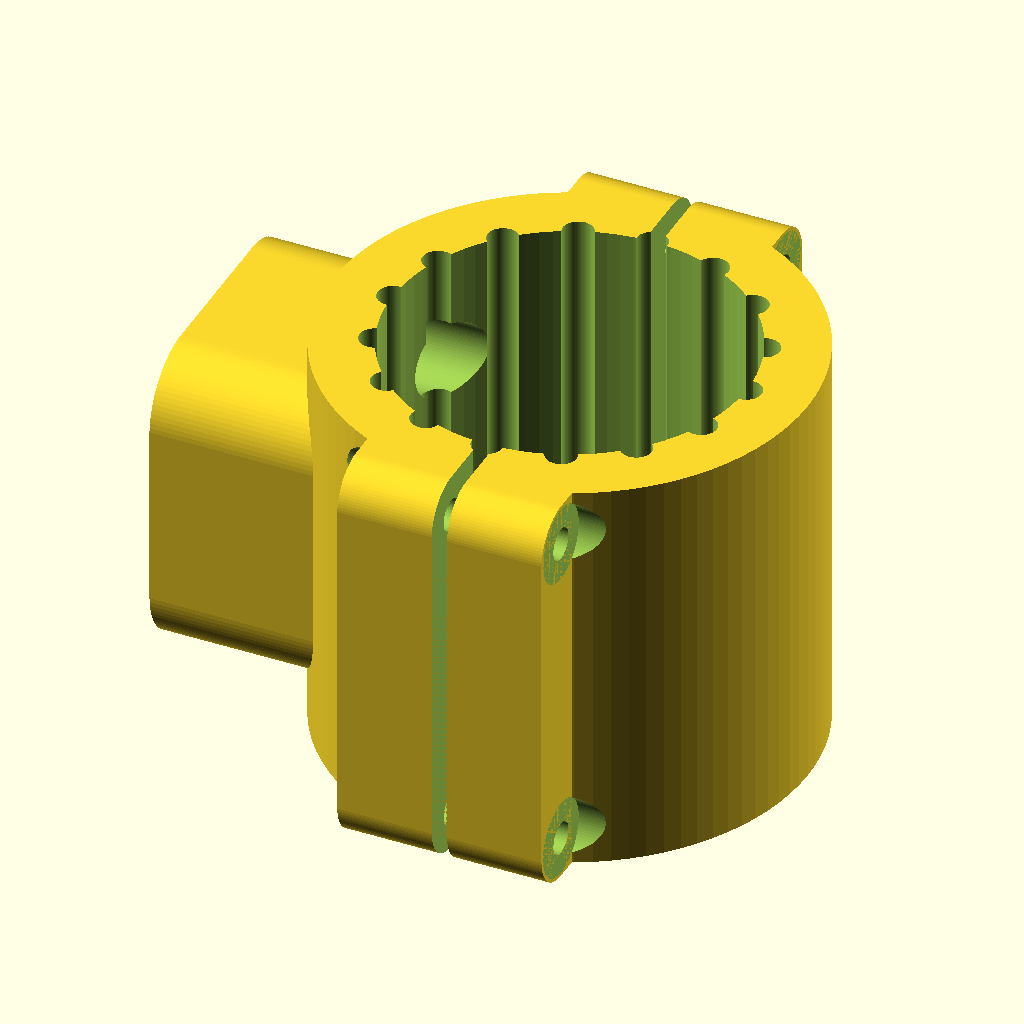
Cell 1: the model at its default parameters.
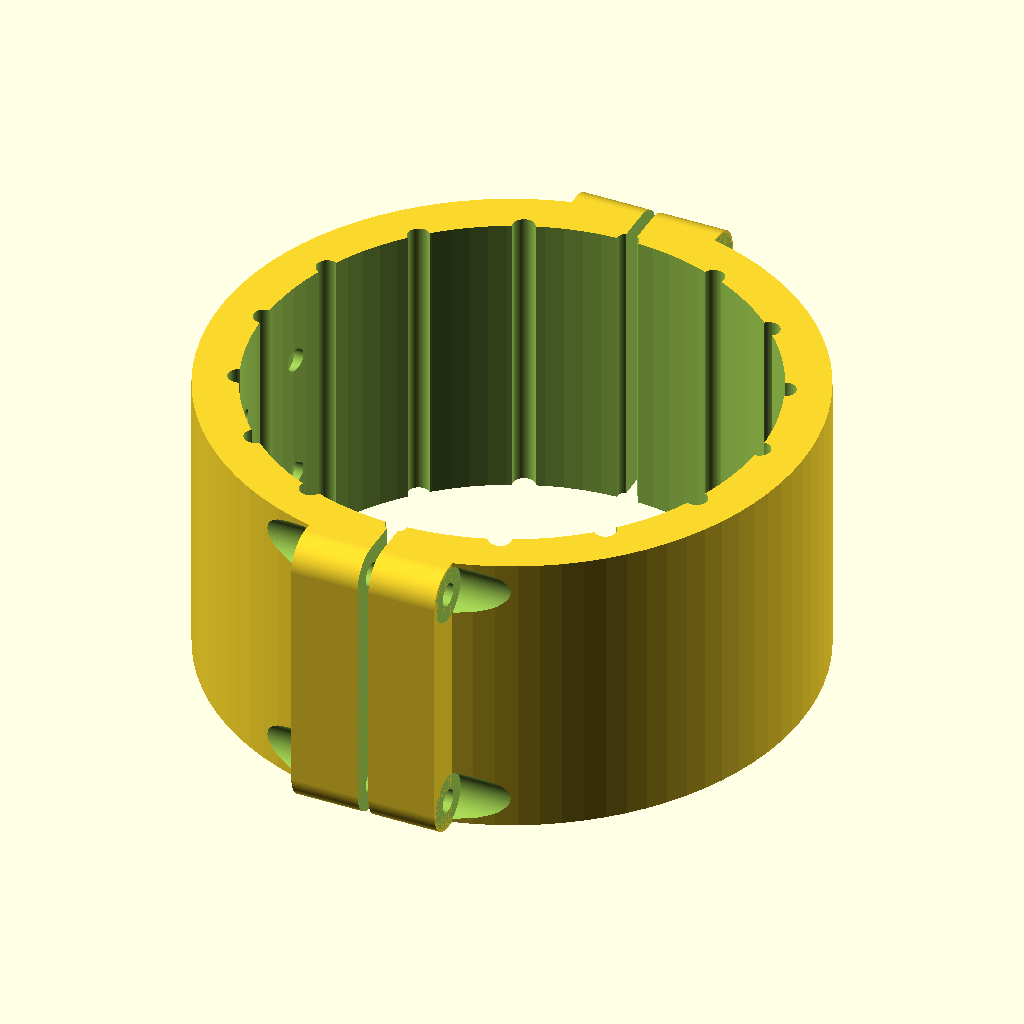
Cell 2 — router set to 138.4, the other parameters unchanged.
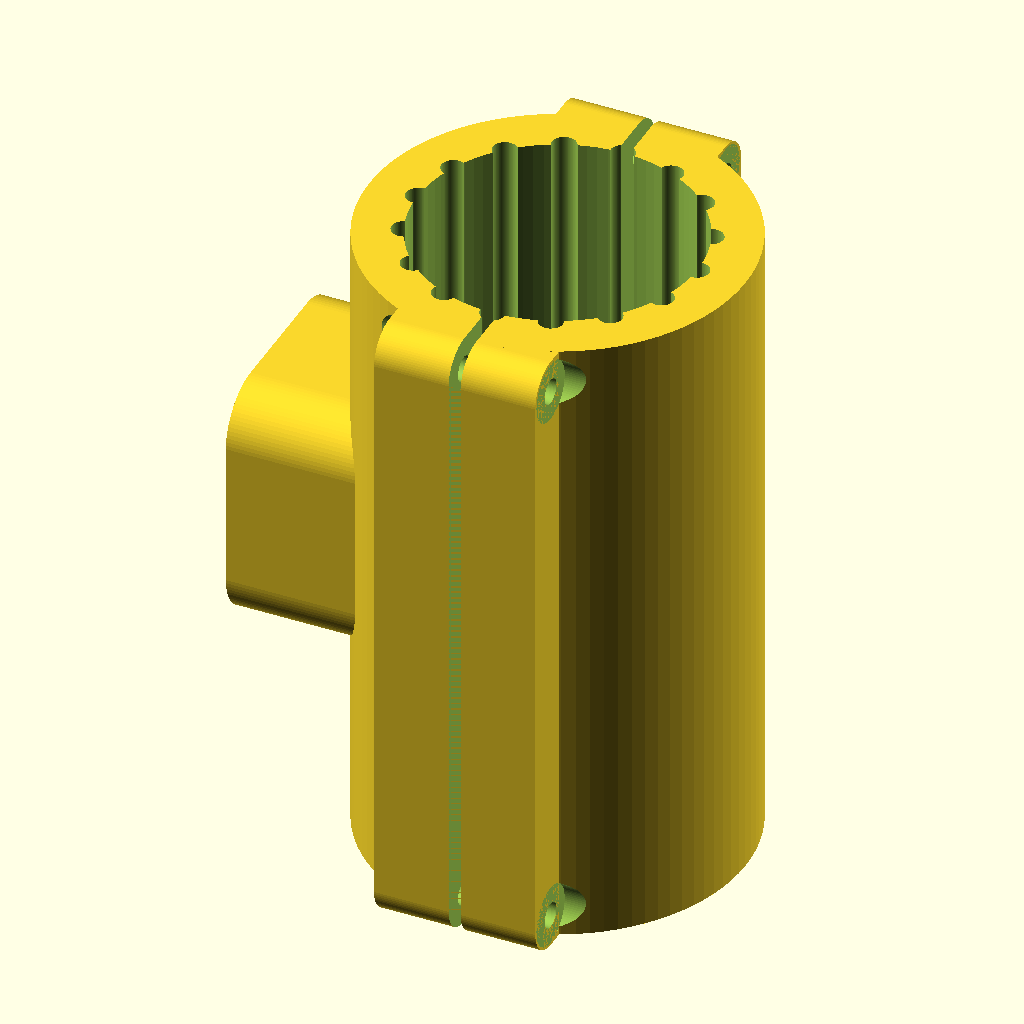
Cell 3: router_h = 160 (everything else at default).
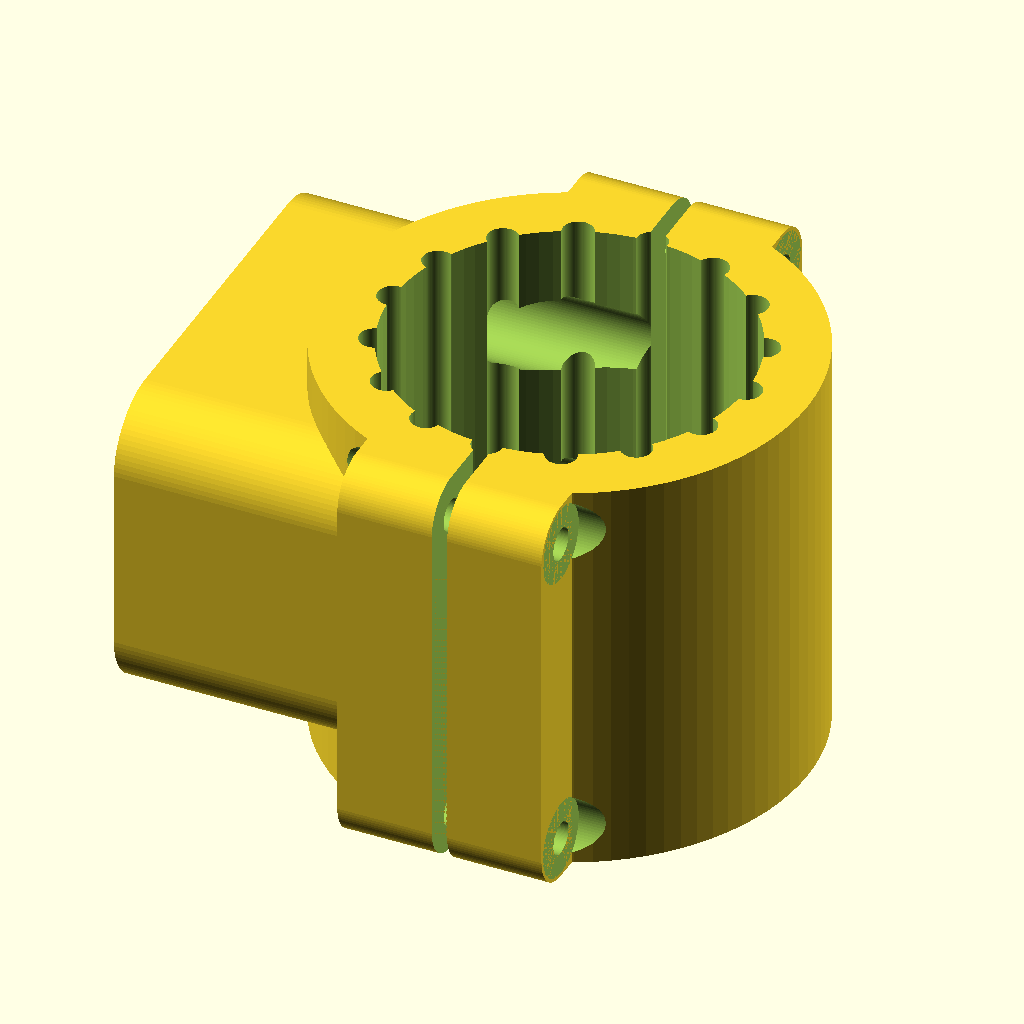
Cell 4: screws_y = 60 (everything else at default).
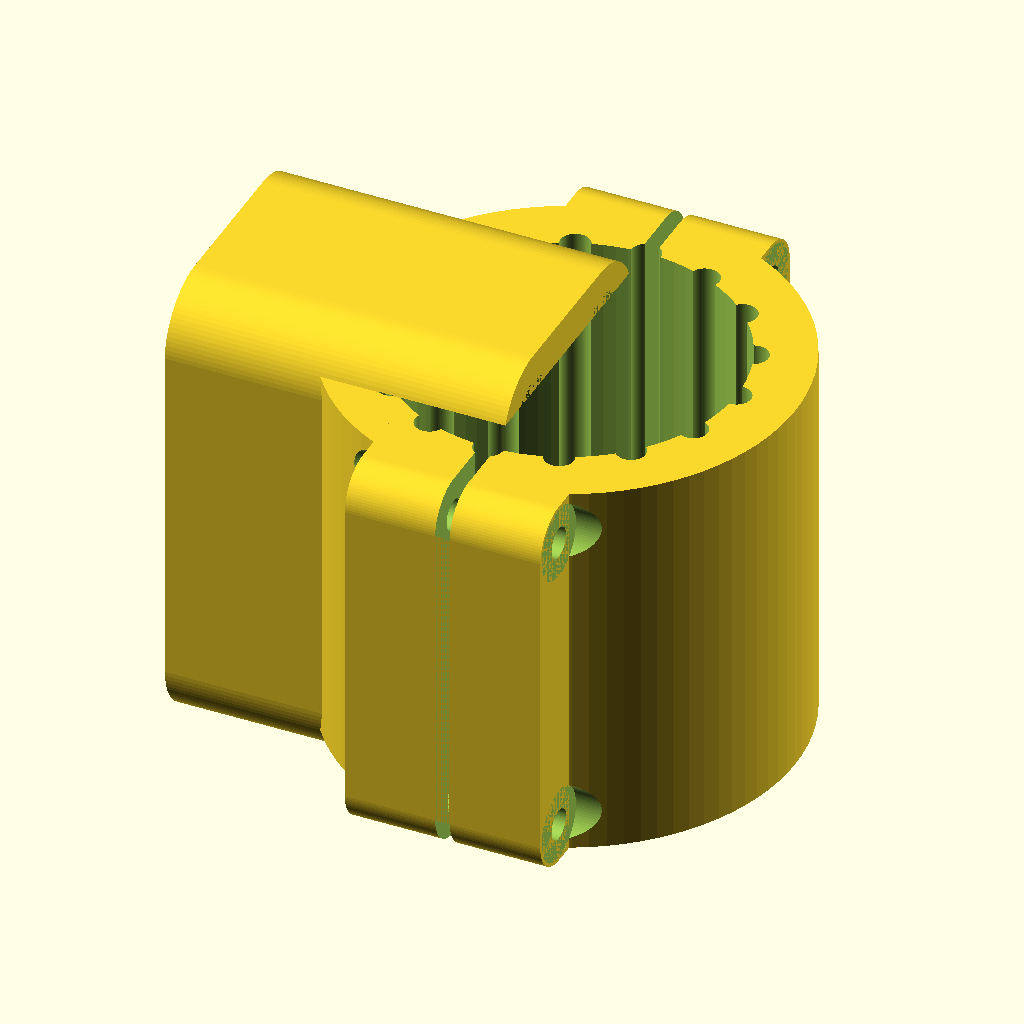
Cell 5 — screws_z set to 70, the other parameters unchanged.
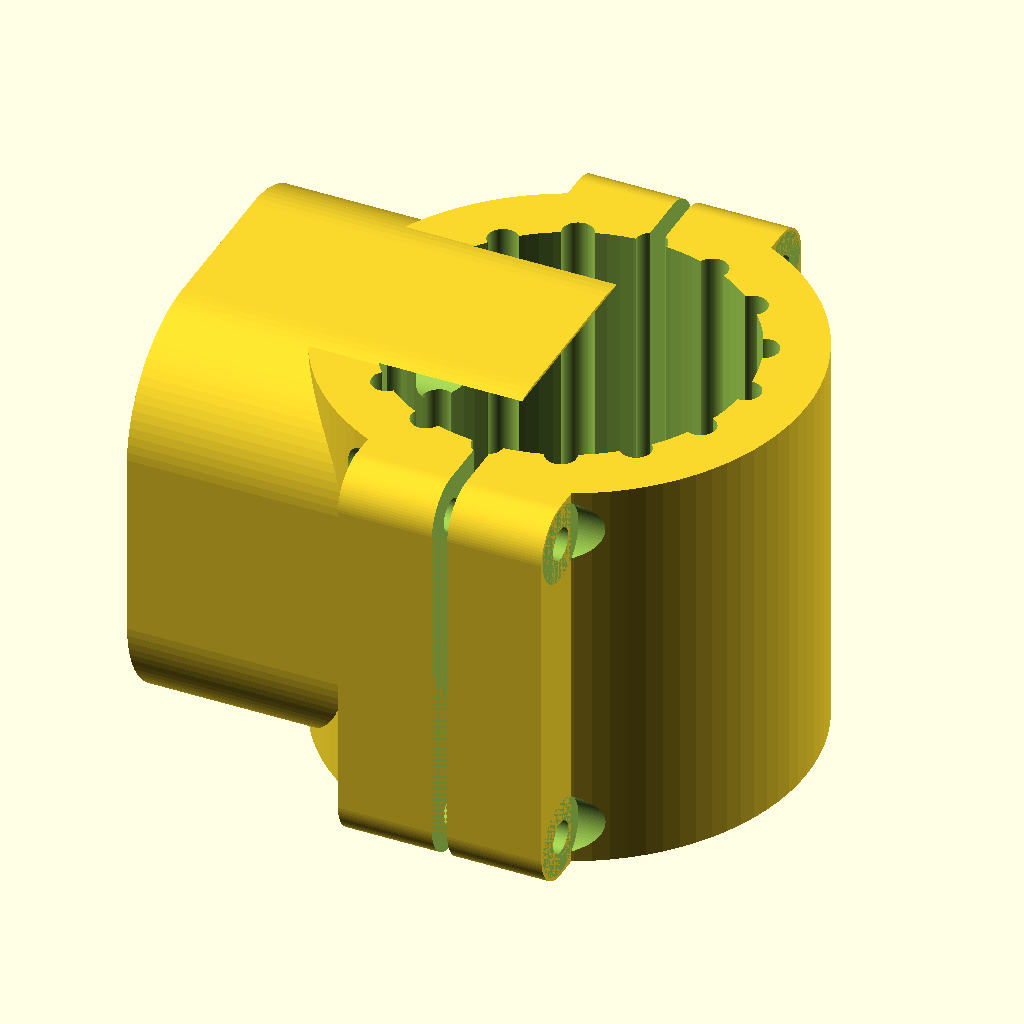
Cell 6 — mount_wall set to 20, the other parameters unchanged.
The same orthographic view direction (rotation 55°, 0°, 25°; colour scheme Cornfield) for every cell, with the view re-fitted per cell, so scale and position can differ between cells.
The OpenSCAD source (router_holder.scad):
router=69.2;
router_h=80;

// assumed to be square
screws_y=30;
screws_z=35;

$fn=90;

mount_wall=10;

mount_bolt=6.3;

wall=12;

groove=wall/2;

grooves=16;

lock_x=40;


lock_offset=0;
lock_bolt=mount_bolt;
lock_wall=5;
lock_body=lock_wall*2+lock_bolt;

lock_y=router+wall*2+lock_wall*2+lock_offset*2+lock_bolt;

lock_head=15;


gap=3;

gap_y=wall+lock_offset+lock_wall;
gap_angle=45;


gap_offset=tan(gap_angle)*gap_y/2-3;

pad=0.1;

bit_x=69.2; // bit to mount surface

mount_head=15; // diamter of mount bolt head
mount_head_h=5;
mount_bolt_h=30;

module dirror_x() {
    children();
    mirror([1,0])
    children();
}


module dirror_y() {
    children();
    mirror([0,1])
    children();
}

module dirror_z() {
    children();
    mirror([0,0,1])
    children();
}

module router() {
    translate([0,0,-pad]) {
        cylinder(d=router,h=router_h+pad*2);
        for(z=[0:360/grooves:359])
        rotate([0,0,z])
        translate([router/2,0])
        cylinder(d=groove,h=router_h+pad*2);
    }
}

module place_locks() {
    translate([0,0,router_h/2])
    dirror_y()
    dirror_z()
    translate([0,router/2+wall+lock_offset,-router_h/2+lock_body/2])
    rotate([0,90,0])
    children();
}


module body() {
    cylinder(d=router+wall*2,h=router_h);

    //translate([0,0,router_h/2]) cube([lock_x,lock_y,router_h],center=true);

    hull()
    place_mounts()
    mount_bolt_body();

    hull()
    place_locks()
    lock_bolt_body();
}

module gap() {
    translate([0,0,router_h/2])
    cube([gap,lock_y,router_h+pad*2],center=true);
}

module fancy_gap() {
    dirror_y()
    translate([-gap_offset,router/2+gap_y/2,-pad])
    dirror_y()
    rotate([0,0,-gap_angle])
    cube([gap,gap_y,router_h+pad*2]);
}

module place_mounts() {
    translate([0,0,router_h/2])
    dirror_y()
    dirror_z()
    translate([-bit_x,screws_y/2,screws_z/2])
    rotate([0,90])
    children();
}

module lock_bolt_body() {
    cylinder(d=lock_body,h=lock_x,center=true);
}

module mount_bolt_body() {
    cylinder(d=mount_bolt+mount_wall*2,h=bit_x);
}

module lock_bolt() {
    cylinder(d=lock_bolt,h=lock_x+pad*2,center=true);
    dirror_z()
    translate([0,0,lock_x/2])
    cylinder(d=lock_head,h=router);
}

module mount_bolt() {
    translate([0,0,-pad])
    cylinder(d=mount_bolt,h=bit_x+pad);
    translate([0,0,mount_bolt_h])
    cylinder(d=mount_head,h=bit_x-mount_bolt_h);
}


difference() {
    body();
    router();
    gap();

    place_mounts()
    mount_bolt();

    place_locks()
    lock_bolt();
}
Parameter table extracted from the source (name, type, default, range or options):
router: number, default 69.2
router_h: number, default 80
screws_y: number, default 30
screws_z: number, default 35
mount_wall: number, default 10
mount_bolt: number, default 6.3
wall: number, default 12
grooves: number, default 16
lock_x: number, default 40
lock_offset: number, default 0
lock_wall: number, default 5
lock_head: number, default 15
gap: number, default 3
gap_angle: number, default 45
pad: number, default 0.1
bit_x: number, default 69.2
mount_head: number, default 15
mount_head_h: number, default 5
mount_bolt_h: number, default 30
